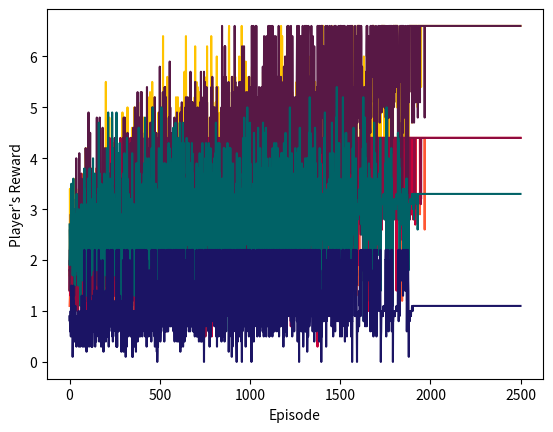

Generate this figure with matplotlib:
import random
import time
import matplotlib.pyplot as plt
import numpy as np

# Iterative Coordination Game
actions = ["Action-1", "Action-2"]
types = ['X', 'X', 'X', 'X', 'X', 'Y', 'Y']
payoff = {"X": [[2,0],[0,1]], "Y": [[1,0],[0,2]]}
neighbors = [[0,4],[0,5],[0,3],[1,2],[1,4],[2,3],[4,5],[5,6]]

def game_print(phase, ep, maxep, players_data):

    if phase == "exploration" and ep % int(maxep/10) == 0:
        print("\nRound.{} - Exploration ".format(ep) + "*"*55)
        for p in range(len(players_data)):
            print(players_data[p]["name"] + ": (action: " + players_data[p]["action"] + ", q-table: " + str(players_data[p].get("qtable")) + ")")
        time.sleep(0)

    elif phase == "exploitation" and (ep % int(maxep/10) == 0 or (ep >= maxep-10 and ep <= maxep)):
        print("\nRound.{} - Exploitation ".format(ep) + "*"*55)
        for p in range(len(players_data)):
            print(players_data[p]["name"] + ": (action: " + players_data[p]["action"] + ", q-table: " + str(players_data[p].get("qtable")) + ")")
        time.sleep(0)

def graph(x_max, y_ranges, x_label, y_label):
    c = 0
    colours = ['#FFC300', '#FF5733', '#C70039', '#900C3F', '#581845', '#006266', '#1B1464']
    plt.xlabel(x_label)
    plt.ylabel(y_label)
    x = [x_value for x_value in range(x_max)]
    if y_label == "Player's Choice":
        y_values = [actions[0], actions[1]]
        plt.yticks(np.arange(0, 2, 1), y_values)
    for y in y_ranges:
        plt.plot(x, y, color=colours[c])
        c += 1
    plt.show()

def action_to_id(action):
    if action == actions[0]:
        id = 0
    elif action == actions[1]:
        id = 1
    return id

def qlearning(players_data):
    moments = 10
    episodes = 2500
    ep = 0
    alpha = 0.1
    gamma = 0.9
    epsilon = 1.0
    decay = 0.01
    accuracy = 10

    rwXep = [[0 for e in range(episodes)] for p in range(len(players_data))]

    #acXep = [[0 for e in range(episodes)] for p in range(len(players_data))]
    #rwXep = [[0 for e in range(episodes)] for p in range(len(players_data))]

    #previous_reward = [0 for p in range(len(players_data))]

    while ep < episodes: 
        for pair in neighbors:  # n = [0,4], ...
            m = 0
            choice = round(random.uniform(0, 1), accuracy)
            while m <= moments:
                m += 1
                if choice < epsilon : # EXPLORATION
                    players_data = explore(pair, players_data)
                    rwXep, players_data = update(pair, players_data, alpha, gamma, rwXep, ep, moments)
                    #acXm = acXep_update(acXep, players_data, ep)
                    #previous_reward, rwXep = rwXep_update(previous_reward, rwXep, players_data, ep)
                    #game_print("exploration", ep, episodes, players_data)
                else: # EXPLOITATION
                    players_data = exploit(pair, players_data)
                    rwXep, players_data = update(pair, players_data, alpha, gamma, rwXep, ep, moments)
                    #acXep = acXep_update(acXep, players_data, ep)
                    #previous_reward, rwXep = rwXep_update(previous_reward, rwXep, players_data, ep)
                    #game_print("exploitation", ep, episodes, players_data)
        ep = ep + 1
        if epsilon > 0.000000:
            epsilon -= decay/20  # X=20
        else:
            epsilon = 0.000000

    x_axis = "Episode"
    #y_axis = "Player's Choice"
    #graph(episodes, acXep, x_axis, y_axis)
    y_axis = "Player's Reward"
    graph(episodes, rwXep, x_axis, y_axis)

def update(pair, players_data, alpha, gamma, rwXep, ep, moments):
    for p in pair:
        player_action = players_data[p].get("action")
        opponent_action = players_data[get_opponent(p, pair)].get("action")
        oldQ = players_data[p].get("qtable")[player_action]
        reward = players_data[p]["payoff"][action_to_id(player_action)][action_to_id(opponent_action)]
        maxQ = max(players_data[p]["qtable"].values())
        newQ = round((1-alpha)*oldQ + alpha*(reward + gamma*maxQ), 2)
        players_data[p].get("qtable")[player_action] = newQ
        rwXep[p][ep] += reward/moments  
    return rwXep, players_data

def get_opponent(player, pair):
    opponent = pair[0] if player == pair[1] else pair[1]
    return opponent

"""
def rwXep_update(previous_reward, rwXep, players_data, ep):
    for p in range(len(players_data)):
        op = get_opponent(p, pair)
        rwXep[p][ep] = players_data[p]["payoff"][players_data[p].get("action")][action_to_id(players_data[op].get("action"))]
        previous_reward[p] = rwXep[p][ep]
    return previous_reward, rwXep
"""
"""
def acXep_update(acXep, players_data, ep):
    for p in range(len(players_data)):
        acXep[p][ep] = action_to_id(players_data[p].get("action"))
    return acXep
"""

def explore(pair, players_data):
    for p in pair:  # [0,4]
        random_action = random.choice([actions[0], actions[1]])
        players_data[p]["action"] = random_action
    return players_data

def exploit(pair, players_data):
    for p in pair:
        optimal_action = max(players_data[p]["qtable"], key=players_data[p]["qtable"].get)
        players_data[p]["action"] = optimal_action
    return players_data

def main():
    num_players = 7
    players_data = []
    
    for p in range(num_players):
        players_data.append({
            "name": "Player[{}]".format(p),
            "type": types[p],
            "action": None,
            "payoff": payoff[types[p]],
            "qtable": {actions[0]: 0, actions[1]: 0}
            })

    qlearning(players_data)

    for p in range(num_players):
        print(players_data[p]["name"] + ": (action: " + players_data[p]["action"] + ", q-table: " + str(players_data[p].get("qtable")) + ")")
       
if __name__ == "__main__":
    main()
